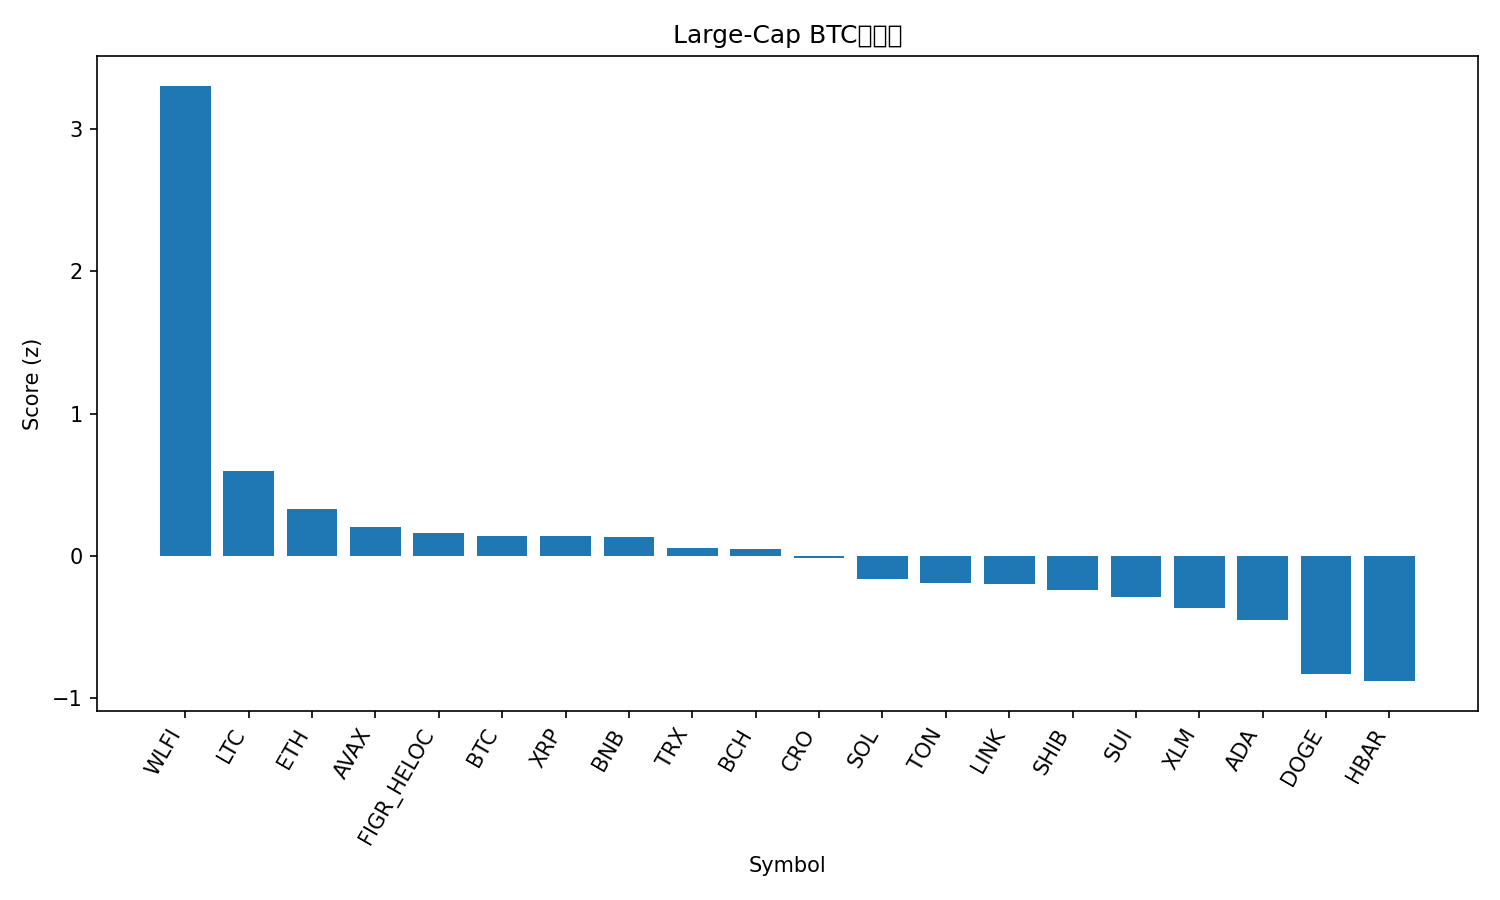

The file beside this chart, header and first rows:
rank, name, symbol, price_btc, price_usd, pct_1h_btc, pct_24h_btc, pct_7d_btc, market_cap_rank, market_cap_usd, volume_usd, score
1, World Liberty Financial, WLFI, 2.11e-06, 0.2437, 1.317, 9.941, 14.52, 34, 6615673106, 1151440344, 3.304
2, Litecoin, LTC, 0.0009992, 115.4, 0.2795, 1.298, 0.3987, 26, 8794350114, 344143778, 0.5991
3, Ethereum, ETH, 0.03885, 4486, 0.1839, 0.1813, -2.269, 2, 540738567147, 14470221630, 0.33
4, Avalanche, AVAX, 0.0002859, 33.01, -0.06045, -1.227, 13.18, 18, 13937357855, 701713983, 0.2038
5, Figure Heloc, FIGR_HELOC, 8.64e-06, 1.0, 0.0, 0.6168, 0.06636, 20, 12582021563, 511330, 0.1572
6, Bitcoin, BTC, 1.0, 115447, 0.0, 0.0, 0.0, 1, 2300108770280, 18616022581, 0.1393
7, XRP, XRP, 2.576e-05, 2.97, 0.03154, 0.3072, -1.416, 3, 177700682448, 2933481498, 0.1364
8, BNB, BNB, 0.009073, 1047, -0.5417, 3.121, 13.08, 5, 145982700537, 3369277941, 0.1337
9, TRON, TRX, 2.98e-06, 0.3438, 0.04355, -0.499, -1.046, 10, 32546805615, 575850152, 0.0521
10, Bitcoin Cash, BCH, 0.005162, 596, 0.02238, -0.585, 0.4077, 22, 11872703349, 204405956, 0.0511
11, Cronos, CRO, 1.93e-06, 0.2228, 0.3704, -3.49, -5.576, 30, 7756631688, 32466535, -0.01722
12, Solana, SOL, 0.002058, 237.6, -0.1153, -0.3855, -2.695, 6, 129082546929, 3396024117, -0.1611
13, Toncoin, TON, 2.652e-05, 3.06, -0.07816, -0.7703, -3.304, 29, 7793057655, 91042779, -0.1937
14, Chainlink, LINK, 0.0001999, 23.07, -0.08548, -0.6792, -3.574, 14, 15630010288, 409694156, -0.1974
15, Shiba Inu, SHIB, 1.11352e-10, 1.286e-05, -0.09817, -0.4349, -5.601, 31, 7575760504, 150008494, -0.2378
16, Sui, SUI, 3.139e-05, 3.62, -0.1876, -0.8757, -1.214, 19, 12934800844, 671651958, -0.2863
17, Stellar, XLM, 3.3e-06, 0.3808, -0.1647, -1.626, -1.817, 21, 12137719672, 140723545, -0.366
18, Cardano, ADA, 7.65e-06, 0.8828, -0.3388, -0.8473, -0.5036, 11, 32227817512, 1147540047, -0.4514
19, Dogecoin, DOGE, 2.29e-06, 0.2643, -0.5757, -0.6575, -4.52, 8, 39887625571, 1526713320, -0.8273
20, Hedera, HBAR, 2.04e-06, 0.2351, -0.4707, -2.796, -1.473, 25, 9965751003, 134561662, -0.8804
21, Hyperliquid, HYPE, 0.0004483, 51.76, -0.5929, -6.477, -4.337, 17, 14067085958, 481774605, -1.547
